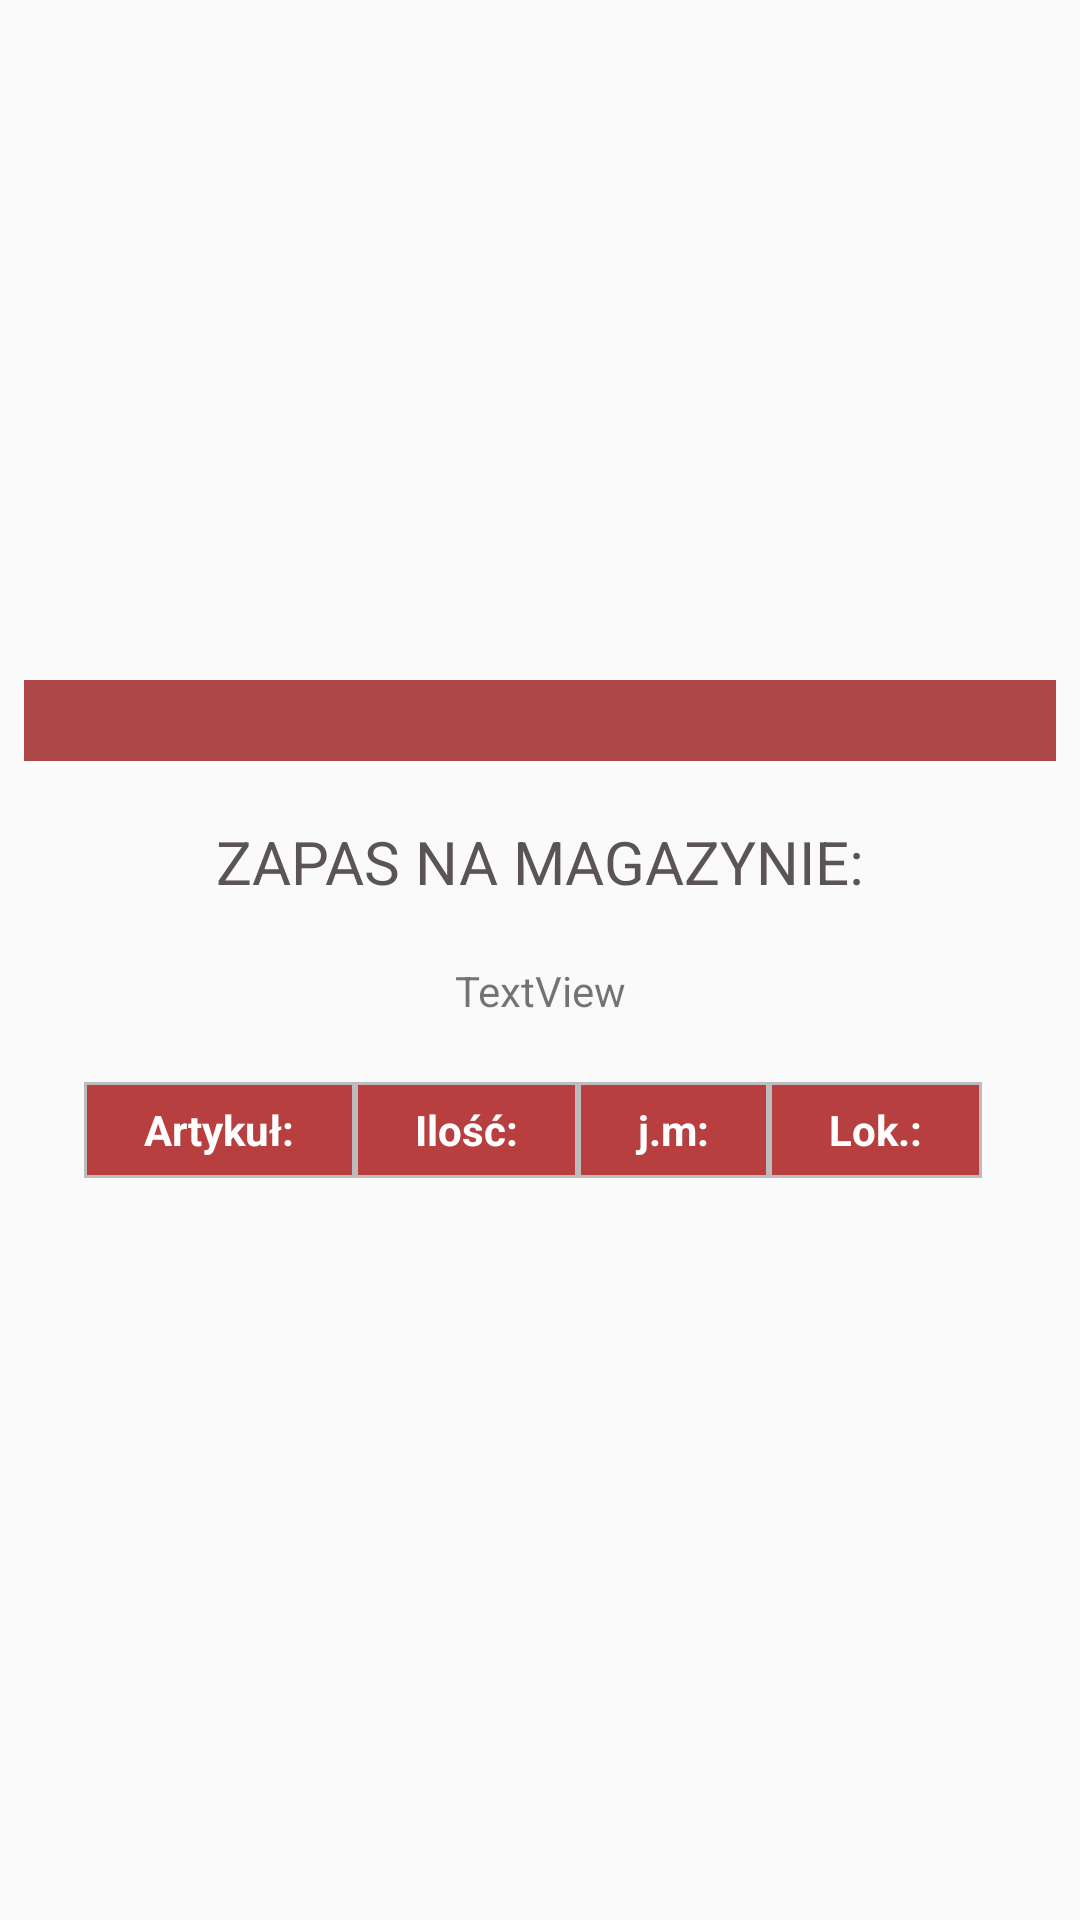

The Android layout XML behind this screen, and the referenced resources:
<!-- AndroidManifest.xml: application theme Theme.AppCompat.Light.NoActionBar -->
<!-- res/layout/dialog_stock_information.xml -->
<?xml version="1.0" encoding="utf-8"?>
<androidx.constraintlayout.widget.ConstraintLayout
    xmlns:android="http://schemas.android.com/apk/res/android"
    xmlns:app="http://schemas.android.com/apk/res-auto"
    android:layout_width="match_parent"
    android:layout_height="match_parent">

    <LinearLayout
        android:id="@+id/dialog"
        android:layout_width="344dp"
        android:layout_height="wrap_content"
        android:orientation="vertical"
        app:layout_constraintBottom_toBottomOf="parent"
        app:layout_constraintEnd_toEndOf="parent"
        app:layout_constraintStart_toStartOf="parent"
        app:layout_constraintTop_toTopOf="parent">

        <ImageView
            android:layout_width="match_parent"
            android:layout_height="27dp"
            android:background="#AE4848"
            android:contentDescription="@string/app_name"
            android:scaleType="center" />

        <TextView
            android:id="@+id/textView5"
            android:layout_width="match_parent"
            android:layout_height="wrap_content"
            android:layout_marginTop="20dp"
            android:gravity="center"
            android:text="@string/table_article"
            android:textColor="#5A5454"
            android:textSize="20sp" />

        <TextView
            android:id="@+id/articleName_textView"
            android:layout_width="match_parent"
            android:layout_height="wrap_content"
            android:layout_marginTop="20dp"
            android:gravity="center"
            android:text="TextView" />

        <ScrollView
            android:id="@+id/scrollView2"
            android:layout_width="wrap_content"
            android:layout_height="wrap_content"
            android:layout_marginStart="10dp"
            android:layout_marginTop="20dp"
            android:layout_marginEnd="10dp"
            android:layout_marginBottom="20dp"
            android:layout_weight="1"
            android:fadeScrollbars="false"
            android:paddingTop="1dp"
            android:paddingBottom="1dp"
            android:scrollbarAlwaysDrawVerticalTrack="true"
            android:scrollbarStyle="insideInset"
            android:scrollbars="vertical"
            app:layout_constraintEnd_toEndOf="parent"
            app:layout_constraintHorizontal_bias="0.473"
            app:layout_constraintStart_toStartOf="parent"
            app:layout_constraintTop_toTopOf="parent">

            <TableLayout
                android:id="@+id/stockNameTable"
                android:layout_width="wrap_content"
                android:layout_height="wrap_content"
                android:layout_marginStart="10dp"
                android:layout_marginEnd="10dp"
                android:clipChildren="false"
                android:stretchColumns="*"
                app:layout_constraintEnd_toEndOf="parent"
                app:layout_constraintHorizontal_bias="1.0"
                app:layout_constraintStart_toStartOf="parent"
                app:layout_constraintTop_toTopOf="parent">


                <TableRow
                    android:id="@+id/StockTablerow"
                    android:layout_width="match_parent"
                    android:layout_height="match_parent"
                    android:background="#BDBBBB"
                    android:baselineAligned="false"
                    android:clipChildren="true"
                    android:clipToPadding="true"
                    android:gravity="center"
                    android:orientation="vertical">

                    <TextView
                        android:layout_width="wrap_content"
                        android:layout_height="30dp"
                        android:layout_column="0"
                        android:layout_margin="1dp"
                        android:layout_weight="1"
                        android:background="#BCB81414"
                        android:gravity="center"
                        android:paddingTop="5dp"
                        android:paddingBottom="5dp"
                        android:singleLine="true"
                        android:text="@string/table_header_article"
                        android:textAllCaps="false"
                        android:textColor="#FFFFFF"
                        android:textSize="14sp"
                        android:textStyle="bold"
                        android:typeface="normal"></TextView>

                    <TextView
                        android:layout_width="wrap_content"
                        android:layout_height="30dp"
                        android:layout_column="1"
                        android:layout_margin="1dp"
                        android:layout_weight="1"
                        android:background="#BCB81414"
                        android:gravity="center"
                        android:paddingTop="5dp"
                        android:paddingBottom="5dp"
                        android:singleLine="true"
                        android:text="@string/table_header_qty"
                        android:textAllCaps="false"
                        android:textColor="#FFFFFF"
                        android:textSize="14sp"
                        android:textStyle="bold"
                        android:typeface="normal"></TextView>

                    <TextView
                        android:layout_width="wrap_content"
                        android:layout_height="30dp"
                        android:layout_column="2"
                        android:layout_margin="1dp"
                        android:layout_weight="1"
                        android:background="#BCB81414"
                        android:gravity="center"
                        android:paddingTop="5dp"
                        android:paddingBottom="5dp"
                        android:singleLine="true"
                        android:text="@string/table_header_unit_short"
                        android:textAllCaps="false"
                        android:textColor="#FFFFFF"
                        android:textSize="14sp"
                        android:textStyle="bold"
                        android:typeface="normal"></TextView>

                    <TextView
                        android:layout_width="wrap_content"
                        android:layout_height="30dp"
                        android:layout_column="3"
                        android:layout_margin="1dp"
                        android:layout_weight="1"
                        android:background="#BCB81414"
                        android:gravity="center"
                        android:paddingTop="5dp"
                        android:paddingBottom="5dp"
                        android:text="@string/table_header_lager_short"
                        android:textAllCaps="false"
                        android:textColor="#FFFFFF"
                        android:textSize="14sp"
                        android:textStyle="bold"
                        android:typeface="normal"></TextView>

                </TableRow>

                <TableRow
                    android:id="@+id/no_articles"
                    android:layout_width="match_parent"
                    android:layout_height="match_parent"
                    android:background="#BDBBBB"
                    android:baselineAligned="false"
                    android:clipChildren="true"
                    android:clipToPadding="true"
                    android:gravity="center"/>


            </TableLayout>
        </ScrollView>

    </LinearLayout>
</androidx.constraintlayout.widget.ConstraintLayout>
<!-- resources referenced by this layout -->
<resources>
  <string name="app_name">ProtecABASvol2</string>
  <string name="table_article">ZAPAS NA MAGAZYNIE:</string>
  <string name="table_header_article">Artykuł:  </string>
  <string name="table_header_lager_short">Lok.: </string>
  <string name="table_header_qty">Ilość:  </string>
  <string name="table_header_unit_short">j.m:  </string>
</resources>
